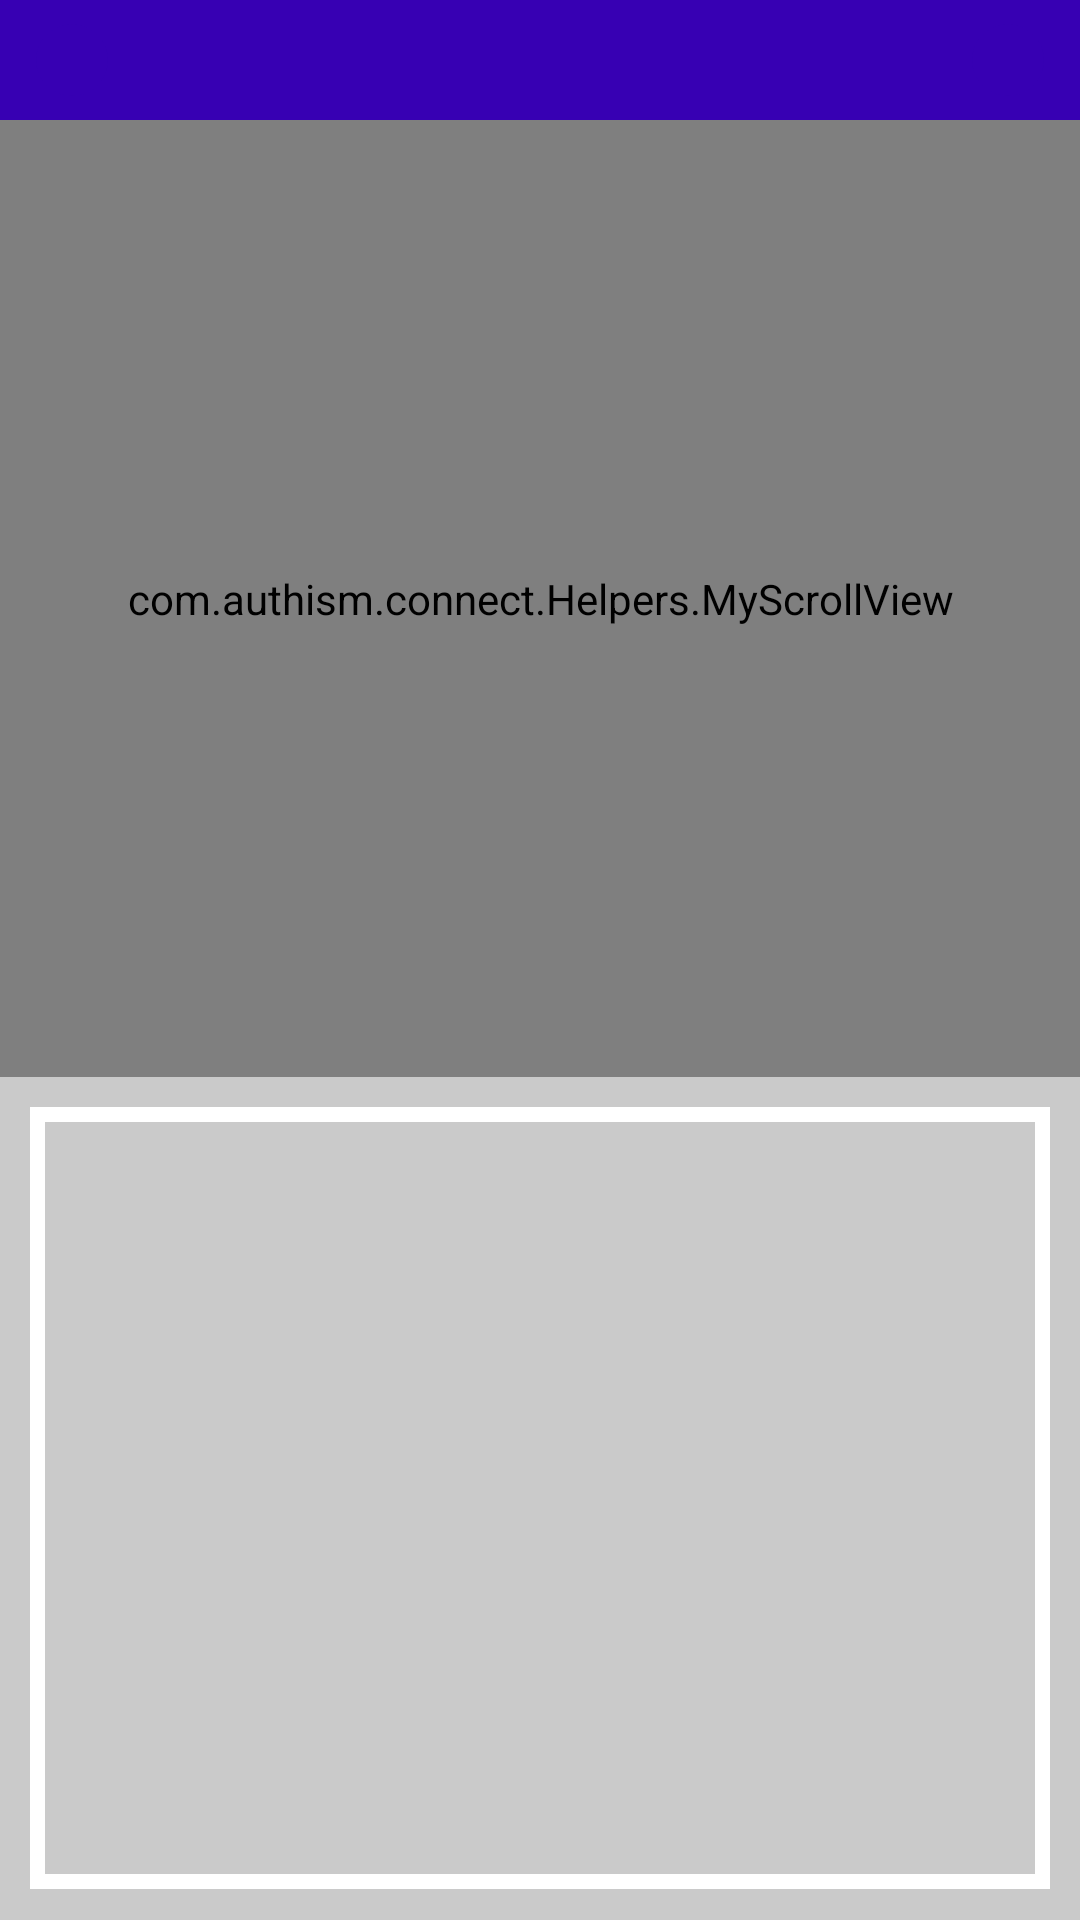

Produce the Android XML layout that renders to this screen, including the resource entries it uses.
<!-- AndroidManifest.xml: application theme Theme.AuthismConnect -->
<!-- res/layout/activity_communication.xml -->
<?xml version="1.0" encoding="utf-8"?>
<LinearLayout xmlns:android="http://schemas.android.com/apk/res/android"
    xmlns:app="http://schemas.android.com/apk/res-auto"
    xmlns:tools="http://schemas.android.com/tools"
    android:layout_width="match_parent"
    android:layout_height="match_parent"
    android:orientation="vertical"
    tools:context=".Activities.CommunicationActivity"
    android:background="@color/light_grey"
    >
    <RelativeLayout
        android:layout_width="match_parent"
        android:layout_height="40dp"
        android:background="@color/purple_700"
        >
        <ImageButton
            android:layout_width="24dp"
            android:layout_height="24dp"
            android:src="@drawable/back"
            android:background="@drawable/roundbutton"
            android:id="@+id/btnBackCommunication"
            android:onClick="onCommunicationClick"
            android:layout_alignParentStart="true"
            android:layout_alignParentTop="true"
            android:layout_marginStart="12dp"
            android:layout_marginTop="8dp"
            />
        <ImageButton
            android:layout_width="24dp"
            android:layout_height="24dp"
            android:background="@drawable/roundbutton"
            android:id="@+id/btnHomeCommunication"
            android:src="@drawable/ic_baseline_home_24"
            android:layout_alignParentEnd="true"
            android:onClick="onCommunicationClick"
            android:layout_alignParentTop="true"
            android:layout_marginEnd="12dp"
            android:layout_marginTop="8dp"/>
    </RelativeLayout>
    <com.authism.connect.Helpers.MyScrollView
        android:id = "@+id/scrollCommunication"
        android:layout_width="match_parent"
        android:layout_height="0dp"

        android:layout_weight="0.55"
        android:orientation="horizontal"
        android:padding="10dp"
        >
        <LinearLayout
            android:id="@+id/boxCommunication"
            android:layout_width="wrap_content"
            android:layout_height="match_parent"
            android:orientation="horizontal">

        </LinearLayout>
    </com.authism.connect.Helpers.MyScrollView>
    <LinearLayout
        android:layout_width="match_parent"
        android:id="@+id/finalBoxCommunication"
        android:padding="10dp"
        android:layout_margin="10dp"
        android:orientation="horizontal"
        android:layout_height="0dp"
        android:background="@drawable/border"
        android:layout_weight="0.45"/>
</LinearLayout>
<!-- resources referenced by this layout -->
<resources>
  <color name="light_grey">#CACACA</color>
  <color name="purple_700">#FF3700B3</color>
  <!-- drawable border (drawable) -->
  <?xml version="1.0" encoding="utf-8"?>
  <shape xmlns:android="http://schemas.android.com/apk/res/android"
      android:shape="rectangle"
      >
      <stroke
          android:width="5dip"
          android:color="@android:color/white" />
  </shape>
  <!-- drawable roundbutton (drawable) -->
  <?xml version="1.0" encoding="utf-8"?>
  <shape xmlns:android="http://schemas.android.com/apk/res/android"
      android:shape="rectangle">
      <solid android:color="@color/purple_700" />
      <corners android:radius="25dp"/>
  </shape>
  <style name="Theme.AuthismConnect" parent="Theme.MaterialComponents.NoActionBar">
          
          <item name="colorPrimary">@color/purple_500</item>
          <item name="colorPrimaryVariant">@color/purple_700</item>
          <item name="colorOnPrimary">@color/white</item>
          
          <item name="colorSecondary">@color/teal_200</item>
          <item name="colorSecondaryVariant">@color/teal_700</item>
          <item name="colorOnSecondary">@color/black</item>
          
          <item name="android:statusBarColor" tools:targetApi="l">?attr/colorPrimaryVariant</item>
          
      </style>
  <color name="purple_500">#FF6200EE</color>
  <color name="white">#FFFFFFFF</color>
  <color name="teal_200">#FF03DAC5</color>
  <color name="teal_700">#FF018786</color>
  <color name="black">#FF000000</color>
</resources>
